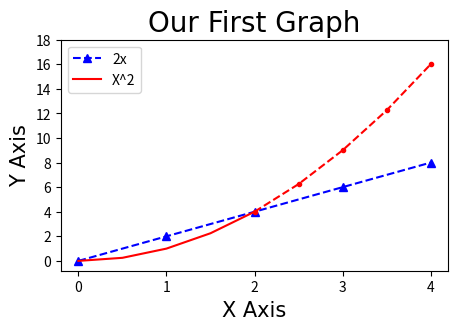
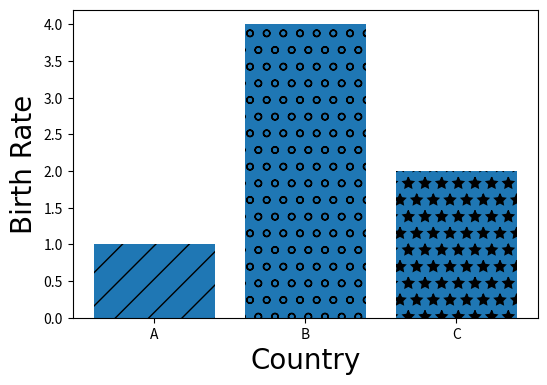

Write Python code to recreate these figures, in order.

import matplotlib.pyplot as plt
import numpy as np
import pandas as pd

x= [0,1,2,3,4]
y= [0,2,4,6,8]

# Resize the graph (dpi specifies pixels per inch, when saving prbly sould be 300 if possible)

# If dpi is too high graph will be really big. around 100 is okay
plt.figure(figsize=(5,3),dpi=200)

# Line 1

# keyword Argument Notation
# plt.plot(x,y, label='2x', color='Blue', linewidth= 2, marker='.',linestyle='--',markersize=10, markeredgecolor='red')

#shorthand notation
# fmt= '[color][marker][line]'
plt.plot(x,y,'b^--', label='2x') 

#  Line 2
# Select interval we want to plot points at
x2= np.arange(0,4.5,0.5)

# plt.plot(x2,x2**2, 'r.-', label='X^2')

#Plot part of the Graph as line
plt.plot(x2[:5],x2[:5]**2, 'r', label='X^2')

# Plot remainder of graph as a dot
plt.plot(x2[4:],x2[4:]**2, 'r.--')

# Add a title (specify font parameters with fontdict)
plt.title ("Our First Graph", fontdict={'fontname':'Times New Roman', 'fontsize': 20})

# X and Y labels
plt.xlabel("X Axis", fontdict={'fontname': 'Arial', 'fontsize': 15})
plt.ylabel("Y Axis",fontdict={'fontname': 'Arial', 'fontsize': 15})

# X and Y axis Tickmarks (scale of your graph)
plt.xticks([0,1,2,3,4])
plt.yticks([0,2,4,6,8,10,12,14,16,18])

# Add a Legend
plt.legend()

# Save figure (dpi 300 is good when saving, so graph has high resolution)
# plt.savefig('mygraph.png', dpi=300)

# show plot
plt.show()

### Bar charts

labels= ['A', 'B', 'C']
values= [1,4,2]

plt.figure(figsize=(6,4))

bars = plt.bar(labels, values)

patterns=['/', 'o', '*']
for bar in bars:
    bar.set_hatch(patterns.pop(0))
# bars[0].set_hatch('/')
# bars[1].set_hatch('o')
# bars[2].set_hatch('*')

plt.xlabel('Country',fontdict={'fontname':'Times New Roman','fontsize':20})
plt.ylabel('Birth Rate',fontdict={'fontname':'Arial', 'fontsize':20})


plt.show()